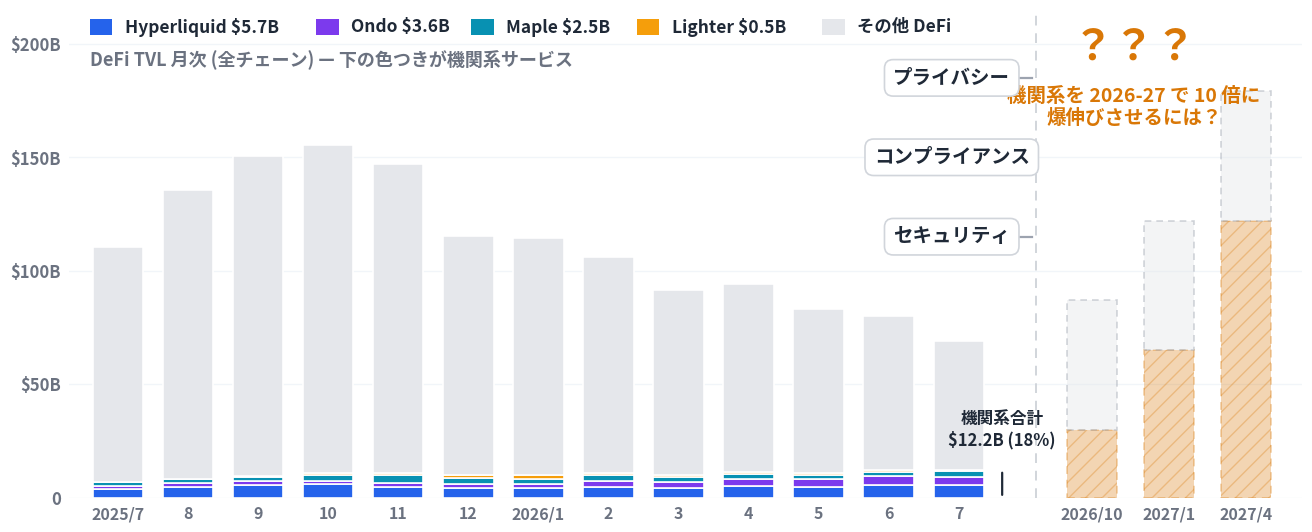

Python code for this plot: (Note: this script raises an exception after producing the figure.)
# tvl_institutional.py — DeFi TVL 月次 bar と機関系サービスの内訳 + 未来の爆伸び (SL10c)
#
# 生成: uv run --with matplotlib python3 figures/tvl_institutional.py
# 出力: public/images/tvl_institutional.png
#
# 設計:
#   - 2025/07-2026/07 の月次積み上げ bar。下から機関系 4 サービス (色分け)、上に その他 DeFi (グレー)。
#     データは DefiLlama API (historicalChainTvl / protocol) の各月 1 日値 (2026-07-15 取得)。
#   - 2026/09 以降はゴースト bar (ハッチ + 半透明): 機関系が 10 倍に爆伸びするシナリオ。
#     実績とシナリオを隔てる破線 = 「壁」。壁には 3 つの吹き出し
#     (プライバシー / コンプライアンス / セキュリティ) を直接付ける。
#   - 凡例は上部のチップ行 (色 + 名前 + 最新値) で代替。固定順・色は entity に固定。

import matplotlib
matplotlib.use("Agg")
import matplotlib.pyplot as plt
import matplotlib.font_manager as fm
from matplotlib.patches import Rectangle

candidates = ["Noto Sans CJK JP", "Noto Sans JP", "IPAexGothic", "IPAGothic", "TakaoGothic"]
available = {f.name for f in fm.fontManager.ttflist}
font_family = next((c for c in candidates if c in available), "sans-serif")
plt.rcParams["font.family"] = font_family
plt.rcParams["axes.unicode_minus"] = False

OUT = "/home/gohan/workspace/presentation-agent/public/images/tvl_institutional.png"

SURFACE = "#ffffff"
AMBER = "#d97706"
TEXT_PRIMARY = "#1f2937"
TEXT_MUTED = "#6b7280"
GRID = "#f1f5f9"

# 色は entity に固定 (機関系 4 つ + その他)
C_HL = "#2563eb"     # Hyperliquid
C_ONDO = "#7c3aed"   # Ondo
C_MAPLE = "#0891b2"  # Maple
C_LIGHT = "#f59e0b"  # Lighter
C_OTHER = "#e5e7eb"  # その他 DeFi

months = ["2025/7", "8", "9", "10", "11", "12", "2026/1", "2", "3", "4", "5", "6", "7"]
total = [110.35, 135.73, 150.70, 155.29, 147.13, 115.33, 114.49, 106.26, 91.37, 94.01, 83.14, 79.91, 69.24]
hl    = [3.71, 4.89, 5.74, 5.83, 4.88, 4.35, 4.13, 4.49, 4.25, 4.93, 4.73, 5.61, 5.70]
ondo  = [1.39, 1.38, 1.40, 1.69, 1.78, 1.82, 1.93, 2.70, 2.72, 3.21, 3.53, 3.89, 3.56]
maple = [1.66, 1.84, 2.07, 2.51, 3.15, 2.64, 2.36, 2.59, 2.00, 2.47, 1.93, 2.03, 2.45]
light = [0.18, 0.20, 0.34, 0.74, 1.15, 1.23, 1.35, 0.97, 0.88, 0.51, 0.48, 0.51, 0.51]

inst_last = hl[-1] + ondo[-1] + maple[-1] + light[-1]   # 12.22
other = [t - (a + b + c + d) for t, a, b, c, d in zip(total, hl, ondo, maple, light)]

# 未来 (仮想シナリオ): 機関系が 2027 前半に向けて ~10 倍へ
ghost_months = ["2026/10", "2027/1", "2027/4"]
ghost_inst = [30, 65, 122]           # 12.2 → ~10x
ghost_other = [other[-1]] * 3        # その他は横ばいに固定

fig, ax = plt.subplots(figsize=(13.2, 5.4), dpi=200)
fig.patch.set_facecolor(SURFACE)
ax.set_facecolor(SURFACE)

BW = 0.72
xs = list(range(13))
gxs = [13.9, 15.0, 16.1]

for i in xs:
    y0 = 0
    for v, c in [(hl[i], C_HL), (ondo[i], C_ONDO), (maple[i], C_MAPLE), (light[i], C_LIGHT), (other[i], C_OTHER)]:
        ax.add_patch(Rectangle((i - BW / 2, y0), BW, v, facecolor=c,
                               edgecolor="white", linewidth=1.2, zorder=3))
        y0 += v

for gx, gi, go in zip(gxs, ghost_inst, ghost_other):
    ax.add_patch(Rectangle((gx - BW / 2, 0), BW, gi, facecolor=AMBER, alpha=0.30,
                           hatch="//", edgecolor=AMBER, linewidth=1.4,
                           linestyle=(0, (4, 3)), zorder=3))
    ax.add_patch(Rectangle((gx - BW / 2, gi), BW, go, facecolor=C_OTHER, alpha=0.45,
                           edgecolor="#9ca3af", linewidth=1.2,
                           linestyle=(0, (4, 3)), zorder=3))

# 実績とシナリオの境界
ax.axvline(13.1, color="#d1d5db", linewidth=1.4, linestyle=(0, (5, 4)), zorder=2)

for sp in ax.spines.values():
    sp.set_visible(False)
ax.set_xlim(-0.7, 16.9)
ax.set_ylim(0, 215)
ax.set_yticks([0, 50, 100, 150, 200])
ax.set_yticklabels(["0", r"\$50B", r"\$100B", r"\$150B", r"\$200B"],
                   fontsize=12, fontweight="bold", color=TEXT_MUTED)
ax.set_xticks(xs + gxs)
ax.set_xticklabels(months + ghost_months, fontsize=11.5, fontweight="bold", color=TEXT_MUTED)
ax.tick_params(length=0, pad=6)
ax.grid(axis="y", color=GRID, linewidth=1, zorder=0)
ax.set_axisbelow(True)

# 上部チップ行 (凡例代替、固定順)
chips = [
    (C_HL, "Hyperliquid", hl[-1]), (C_ONDO, "Ondo", ondo[-1]),
    (C_MAPLE, "Maple", maple[-1]), (C_LIGHT, "Lighter", light[-1]),
    (C_OTHER, "その他 DeFi", None),
]
cx = -0.4
for c, name, v in chips:
    ax.add_patch(Rectangle((cx, 204), 0.32, 7, facecolor=c, edgecolor="none", zorder=6))
    label = f"{name} " + (rf"\${v:.1f}B" if v is not None else "")
    ax.text(cx + 0.5, 207.5, label, ha="left", va="center", fontsize=12.5,
            fontweight="bold", color=TEXT_PRIMARY, zorder=6)
    cx += 0.62 + len(label) * 0.145

ax.text(-0.4, 193, "DeFi TVL 月次 (全チェーン) — 下の色つきが機関系サービス", ha="left",
        va="center", fontsize=13, fontweight="bold", color=TEXT_MUTED, zorder=6)

# 実績側の機関系ブラケット (2026/7)
ax.annotate("", xy=(12.62, 0), xytext=(12.62, inst_last),
            arrowprops=dict(arrowstyle="-", color=TEXT_PRIMARY, lw=1.6))
ax.text(12.62, inst_last + 9, "機関系合計\n" + rf"\${inst_last:.1f}B (18%)", ha="center",
        va="bottom", fontsize=12, fontweight="bold", color=TEXT_PRIMARY, zorder=6)

# 未来シナリオの問い (グラフ内で完結させる)
ax.text(14.5, 198, "？？？", ha="center", va="center", fontsize=30,
        fontweight="900", color=AMBER, zorder=6)
ax.text(14.5, 172, "機関系を 2026-27 で 10 倍に\n爆伸びさせるには？", ha="center", va="center",
        fontsize=14, fontweight="bold", color=AMBER, zorder=6)

# 壁 (破線) に付く 3 つの吹き出し = 10 倍を阻んでいるもの
WALL_X = 13.1
for wy, word in [(185, "プライバシー"), (150, "コンプライアンス"), (115, "セキュリティ")]:
    ax.text(11.9, wy, word, ha="center", va="center", fontsize=14,
            fontweight="bold", color=TEXT_PRIMARY, zorder=8,
            bbox=dict(boxstyle="round,pad=0.45", facecolor="white",
                      edgecolor="#d1d5db", linewidth=1.2))
    ax.plot([12.78, WALL_X - 0.06], [wy, wy], color="#9ca3af", linewidth=1.6, zorder=7)

plt.tight_layout(pad=1.0)
plt.savefig(OUT, facecolor=SURFACE, bbox_inches="tight")
print("saved:", OUT, "| font:", font_family)
